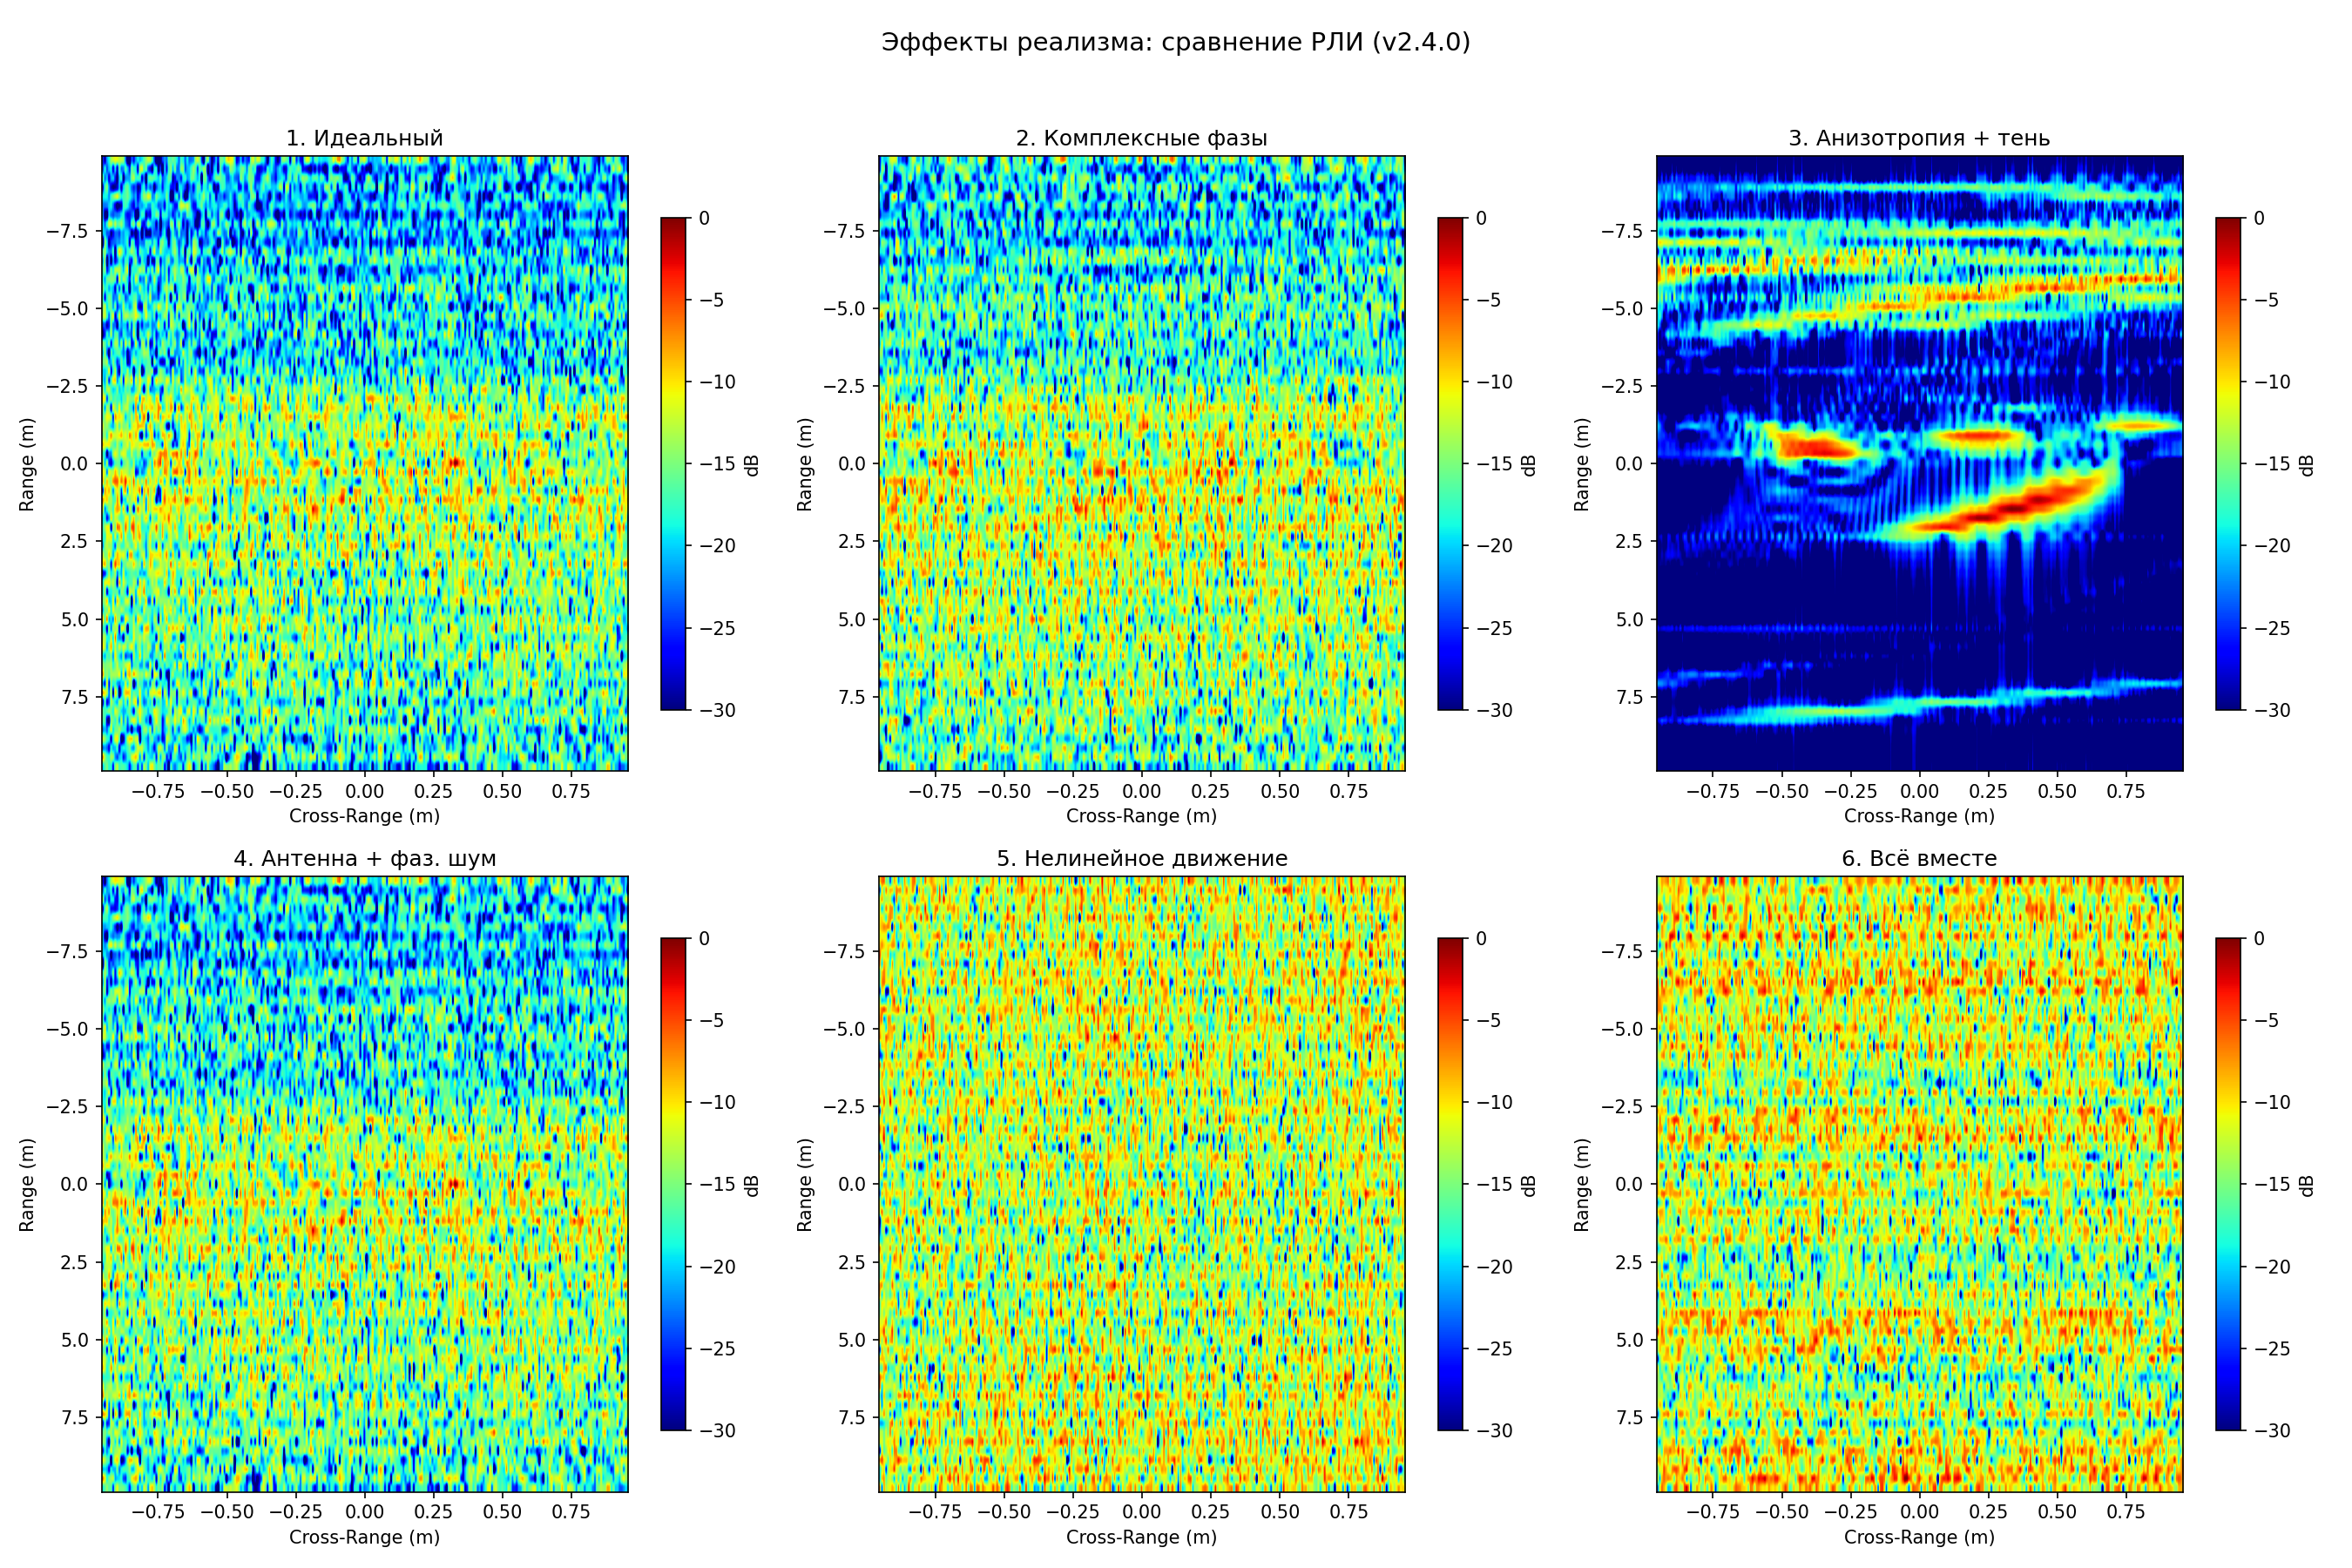

This chart was generated by the following Python code:
"""Демо: Влияние эффектов реализма на качество РЛИ.

Сравнение 6 сценариев на 6 панелях:
  1. Идеальный (все эффекты выключены)
  2. Комплексные амплитуды (случайные фазы рассеивателей)
  3. Анизотропия + затенение
  4. Антенна + фазовый шум
  5. Нелинейное движение (ускорение + микровибрация)
  6. Всё вместе

Запуск:
    python -m examples.demo_realism_effects
"""
import sys
import os

sys.path.insert(0, os.path.join(os.path.dirname(__file__), ".."))

import math
import numpy as np
import matplotlib.pyplot as plt

from models.radar import Radar
from models.target import Target
from simulation.raw_generator import SimEffects, generate_raw_matrix
from processing.range_compress import range_compress
from processing.azimuth_compress import azimuth_compress, compute_amplitude

SPEED_OF_LIGHT = 3e8
SEED = 42


def make_effects(complex_sigma=False, anisotropy=False, shadowing=False,
                 antenna=False, phase_noise=False, accel=0.0,
                 vib_amplitude=0.0):
    return SimEffects(
        seed=SEED,
        use_complex_sigma=complex_sigma,
        use_anisotropy=anisotropy,
        anisotropy_width_deg=10.0,
        use_shadowing=shadowing,
        shadow_radius_m=0.4,
        use_antenna_pattern=antenna,
        pointing_error_deg=2.0,
        antenna_drift_deg=1.0,
        use_phase_noise=phase_noise,
        phase_noise_std_deg=10.0,
    )


def run_pipeline(radar, target, effects=None):
    E, f_r = generate_raw_matrix(radar, target, effects=effects)
    P, P_abs, range_axis, dr = range_compress(E, f_r, R0=target.R0)
    I, azimuth_axis, doppler_axis = azimuth_compress(
        P.astype(np.complex128), target.omega, radar.f_c, pri=target.pri,
    )
    return compute_amplitude(I, mode="db"), azimuth_axis, range_axis


def run(f_c=8e9, spectr_w=0.5e9, ang=9.0, R0=500000.0,
        satellite="ICEsat2", num_pulses=256, verbose=True):
    omega = math.radians(ang) / 16.0

    radar = Radar(c=SPEED_OF_LIGHT, f_c=f_c, Xmax=20.0, Ymax=20.0,
                  spectr_w=spectr_w, ph_c=0.0, ang=ang, nifft_size=1024)

    filename = "matrices/matrices_%s_high.pkl" % satellite

    scenarios = [
        ("1. Идеальный", make_effects(), None),
        ("2. Комплексные фазы", make_effects(complex_sigma=True), None),
        ("3. Анизотропия + тень",
         make_effects(anisotropy=True, shadowing=True), None),
        ("4. Антенна + фаз. шум",
         make_effects(antenna=True, phase_noise=True), None),
        ("5. Нелинейное движение",
         make_effects(), {"accel": 0.5, "vib_amplitude": 0.002}),
        ("6. Всё вместе",
         make_effects(complex_sigma=True, anisotropy=True, shadowing=True,
                      antenna=True, phase_noise=True),
         {"accel": 0.5, "vib_amplitude": 0.002}),
    ]

    fig, axes = plt.subplots(2, 3, figsize=(18, 12))
    axes = axes.flatten()

    for idx, (title, effects, kin_kwargs) in enumerate(scenarios):
        target_kw = dict(
            file=filename, pri=1.0, num_pulses=num_pulses, R0=R0,
            V=0.0, alpha=0.0, omega=omega,
        )
        if kin_kwargs:
            target_kw.update(kin_kwargs)

        target = Target(**target_kw)

        amp_db, azimuth_axis, range_axis = run_pipeline(radar, target, effects)

        extent = [azimuth_axis[0], azimuth_axis[-1],
                  range_axis[-1], range_axis[0]]
        im = axes[idx].imshow(amp_db, aspect="auto", cmap="jet",
                              extent=extent, vmin=-30, vmax=0)
        axes[idx].set_title(title, fontsize=12)
        axes[idx].set_xlabel("Cross-Range (m)")
        axes[idx].set_ylabel("Range (m)")
        plt.colorbar(im, ax=axes[idx], label="dB", shrink=0.8)

        if verbose:
            print("  %s — peak: %.1f dB" % (title, amp_db.max()))

    fig.suptitle("Эффекты реализма: сравнение РЛИ (v2.4.0)", fontsize=14)
    plt.tight_layout(rect=[0, 0, 1, 0.96])
    plt.savefig("examples/demo_realism_effects.png", dpi=150)
    if sys.flags.interactive:
        plt.show()
    else:
        plt.close(fig)
        print("Saved: examples/demo_realism_effects.png")


if __name__ == "__main__":
    run(verbose=True)
